Dataset: Ultra-sound dataset (GitHub, arkya-art/COVID19-Ultrasound). Classes: COVID-19, normal.

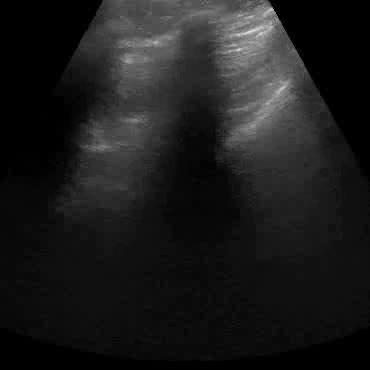
Label: normal

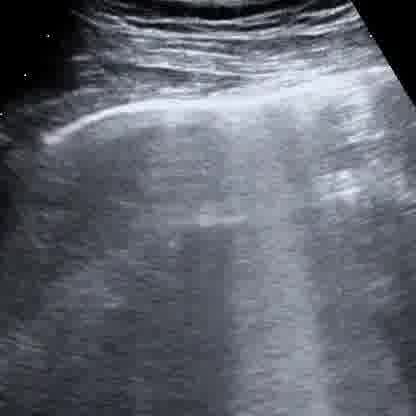
Label: COVID-19

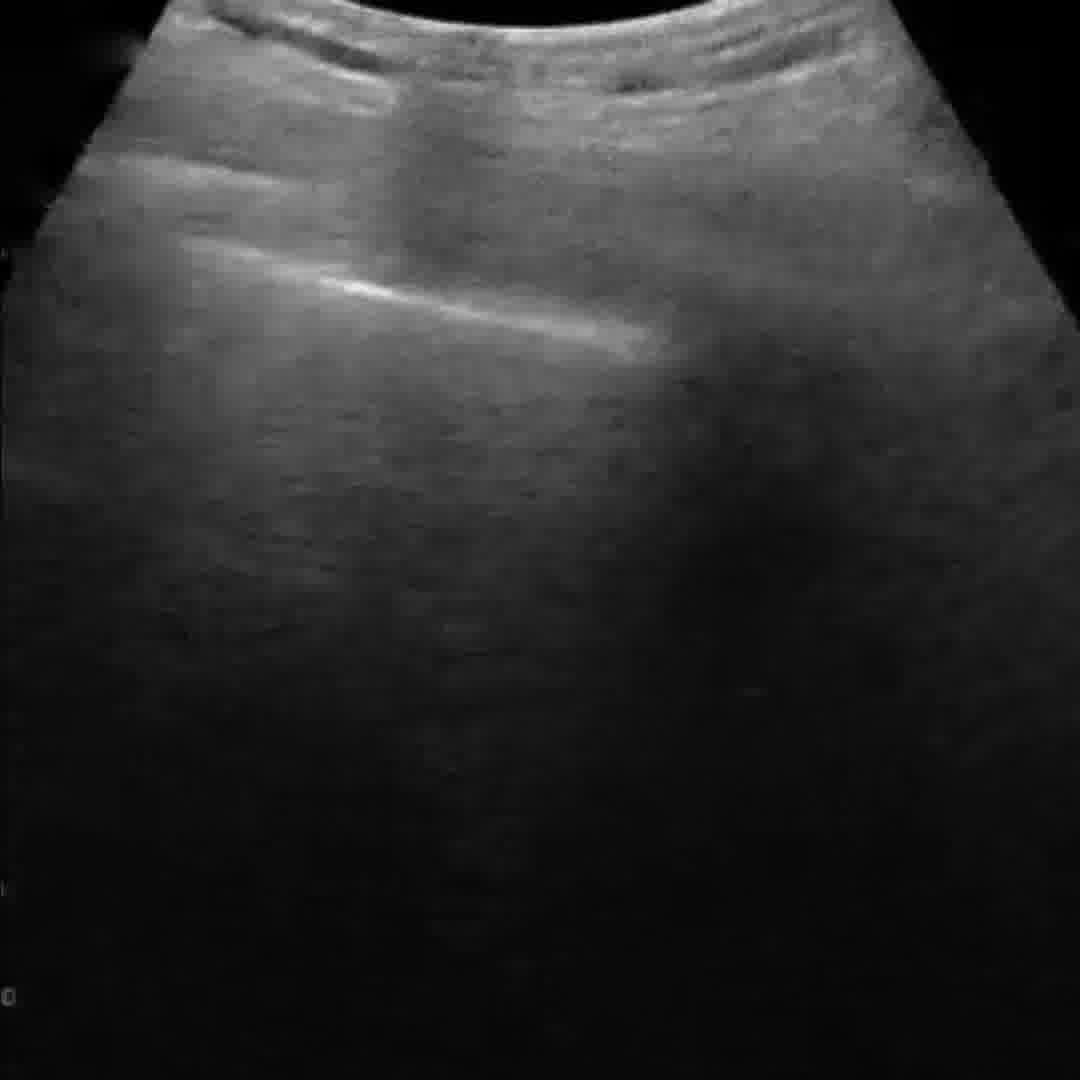
Label: COVID-19

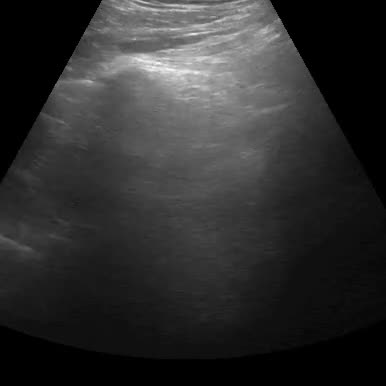
Label: normal

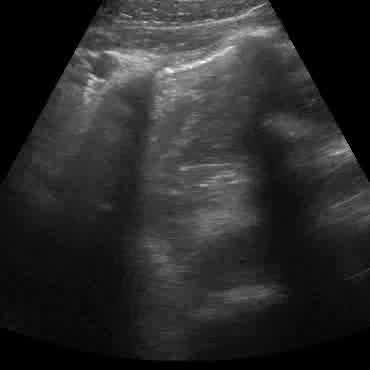
Label: normal

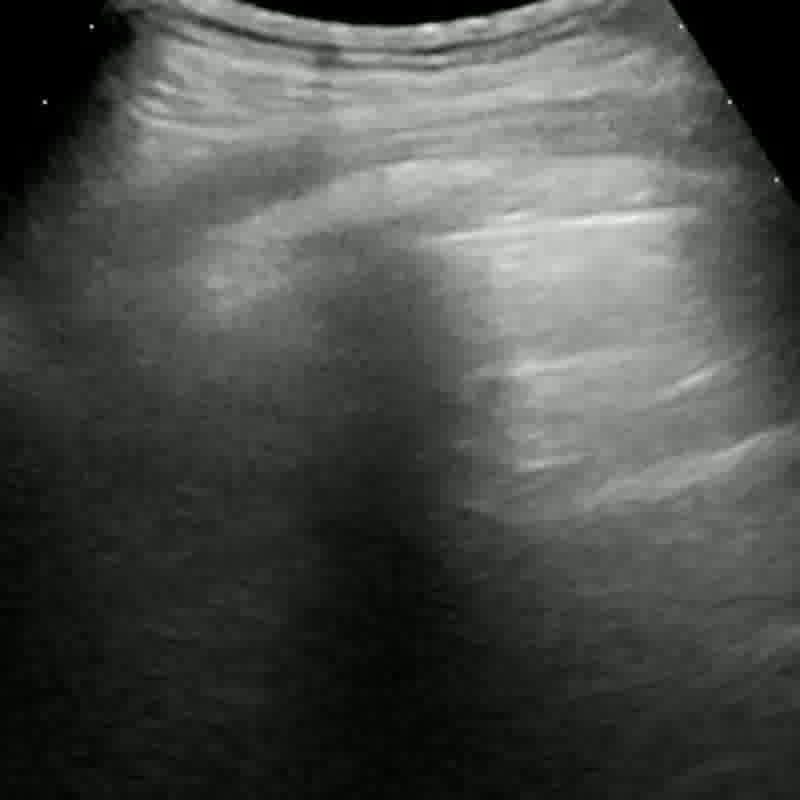
Label: COVID-19
